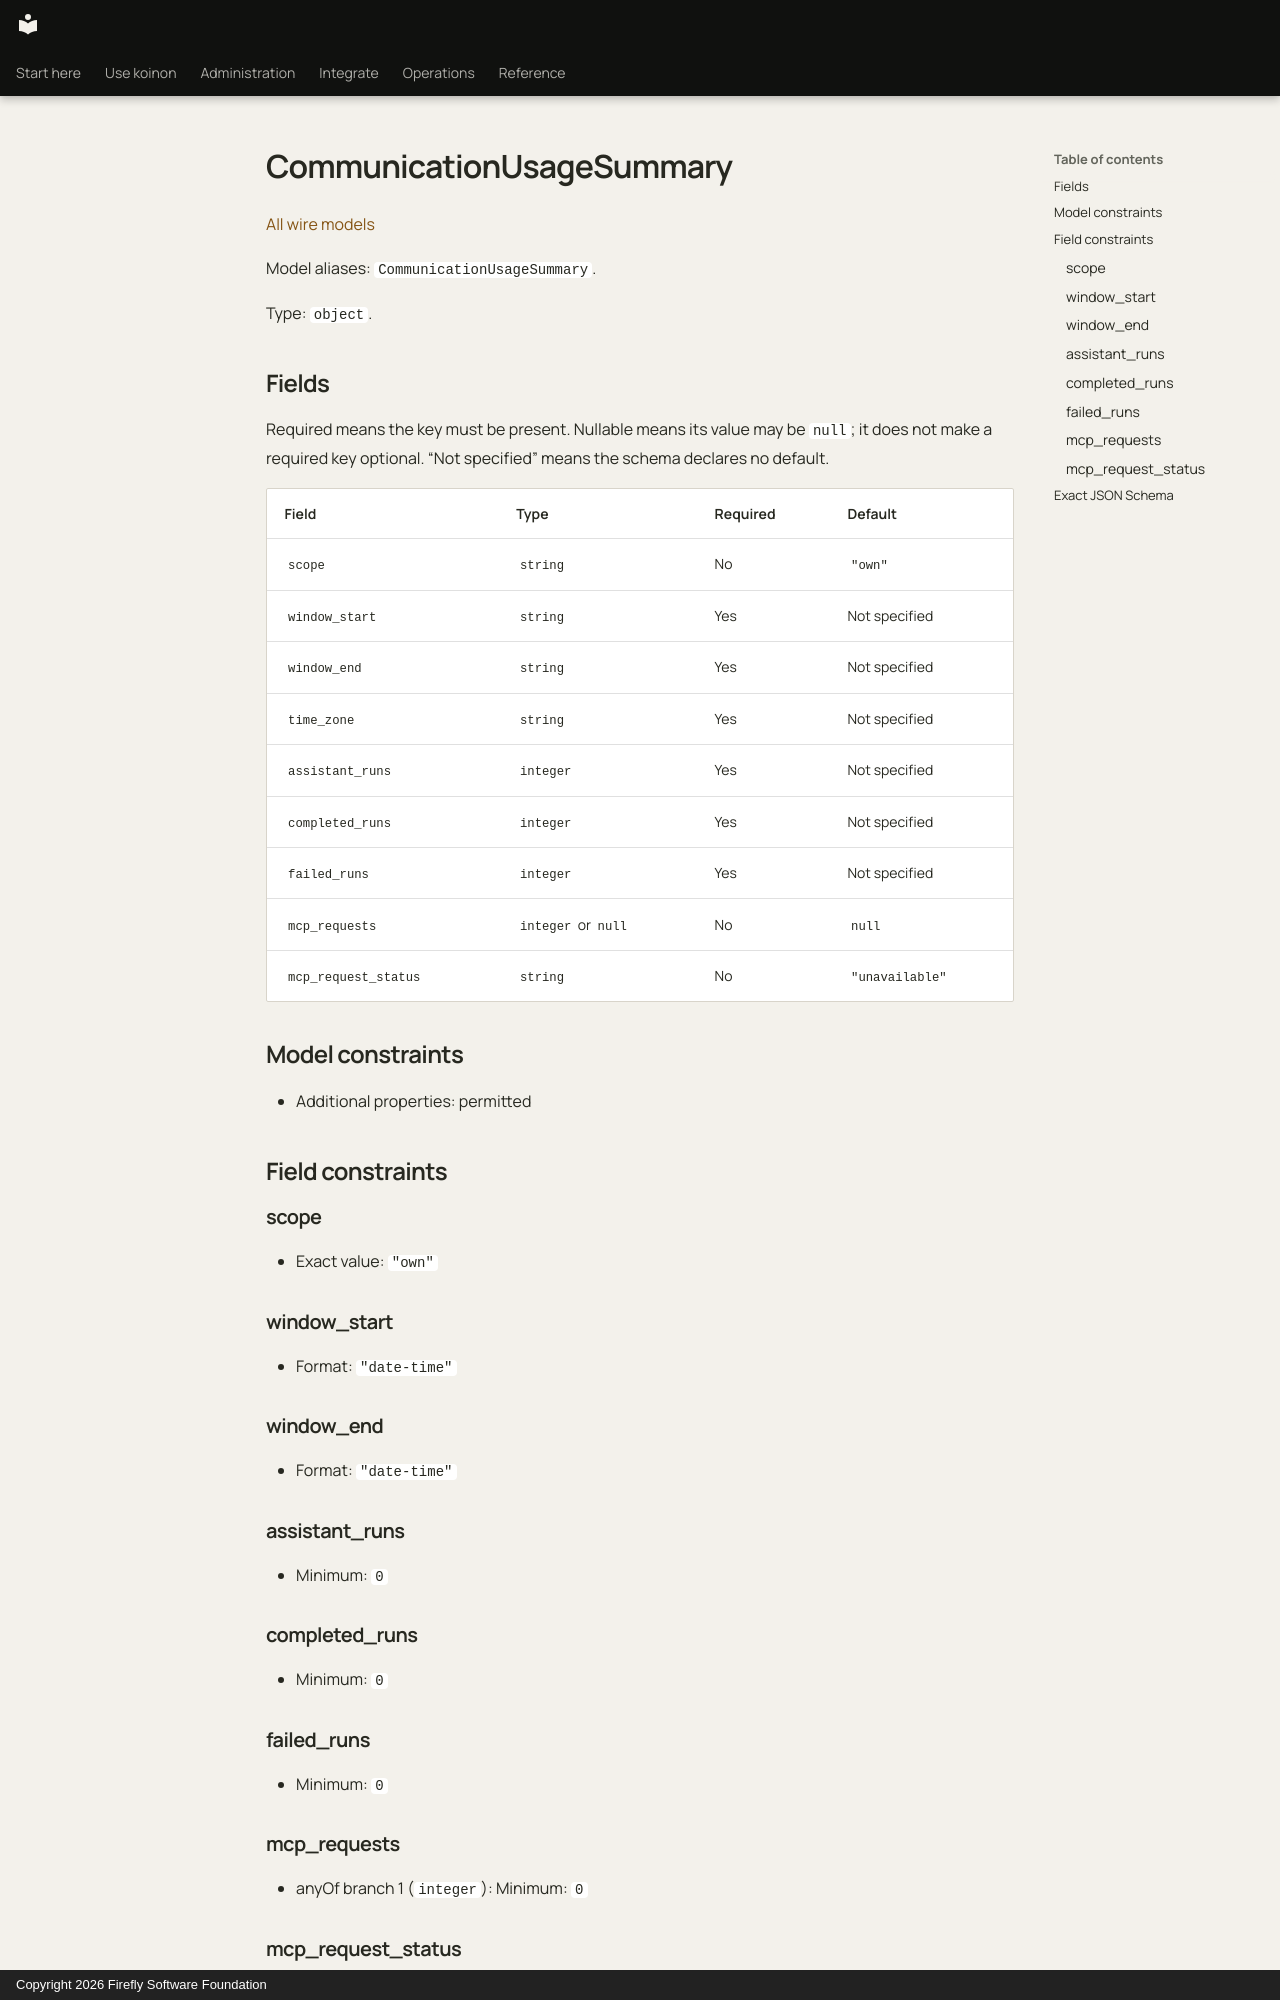

repository: fireflyframework/firefly-koinon · page: reference/models/communicationusagesummary/index.html · generator: mkdocs · copyright: Copyright 2026 Firefly Software Foundation

<!-- Copyright 2026 Firefly Software Foundation -->
<!-- SPDX-License-Identifier: Apache-2.0 -->

# CommunicationUsageSummary

[All wire models](index.md)

Model aliases: `CommunicationUsageSummary`.

Type: `object`.

## Fields

Required means the key must be present. Nullable means its value may be `null`; it does not make a required key optional. “Not specified” means the schema declares no default.

| Field | Type | Required | Default |
| --- | --- | --- | --- |
| `scope` | `string` | No | `"own"` |
| `window_start` | `string` | Yes | Not specified |
| `window_end` | `string` | Yes | Not specified |
| `time_zone` | `string` | Yes | Not specified |
| `assistant_runs` | `integer` | Yes | Not specified |
| `completed_runs` | `integer` | Yes | Not specified |
| `failed_runs` | `integer` | Yes | Not specified |
| `mcp_requests` | `integer` or `null` | No | `null` |
| `mcp_request_status` | `string` | No | `"unavailable"` |

## Model constraints

- Additional properties: permitted

## Field constraints

### scope

- Exact value: `"own"`

### window_start

- Format: `"date-time"`

### window_end

- Format: `"date-time"`

### assistant_runs

- Minimum: `0`

### completed_runs

- Minimum: `0`

### failed_runs

- Minimum: `0`

### mcp_requests

- anyOf branch 1 (`integer`): Minimum: `0`

### mcp_request_status

- Allowed values: `"available"`, `"unavailable"`
